The GitHub repository gogojjh/Zhongkong-Cup contains a labelled image folder "data" with 15 categories: Baishikele, Baishikele blue, Fenda, Jianyikele, Meinianda, Mengniu Chun, Mengniu Gaogai, QQ Xing, QQ Xing cartoon, Xuebi, Xuehua, Yangleduo, Yili, Youjun, Youyi. Examples follow, each with its label.

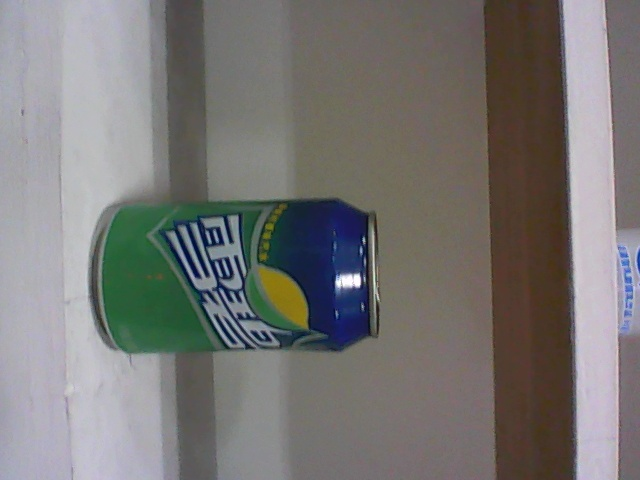
Label: Xuebi

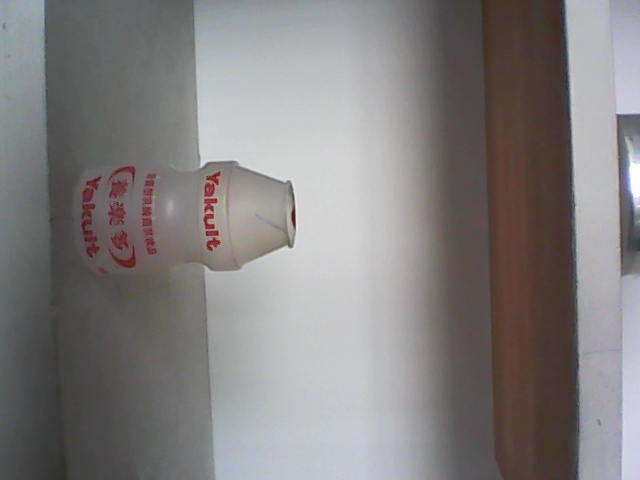
Label: Yangleduo

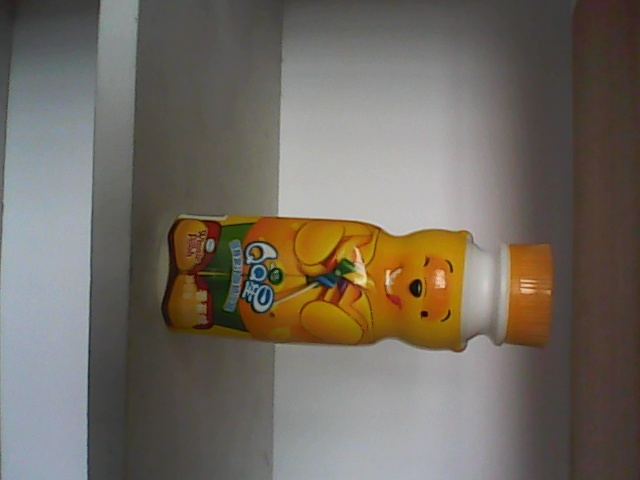
Label: QQ Xing

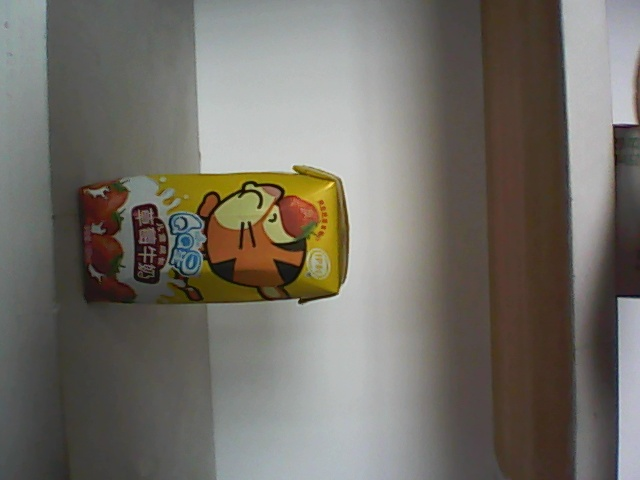
Label: QQ Xing cartoon

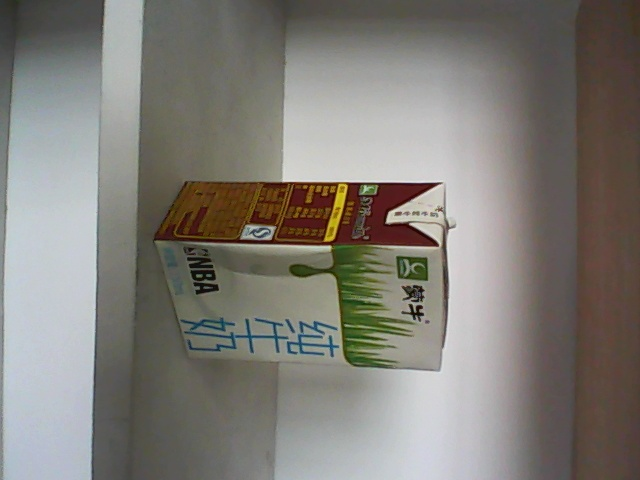
Label: Mengniu Chun

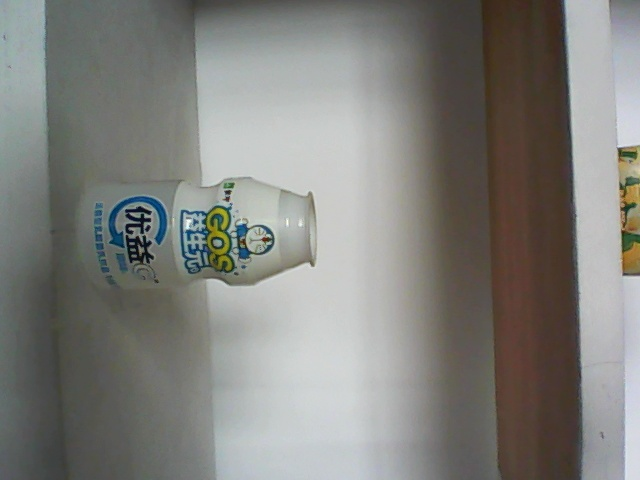
Label: Youyi
